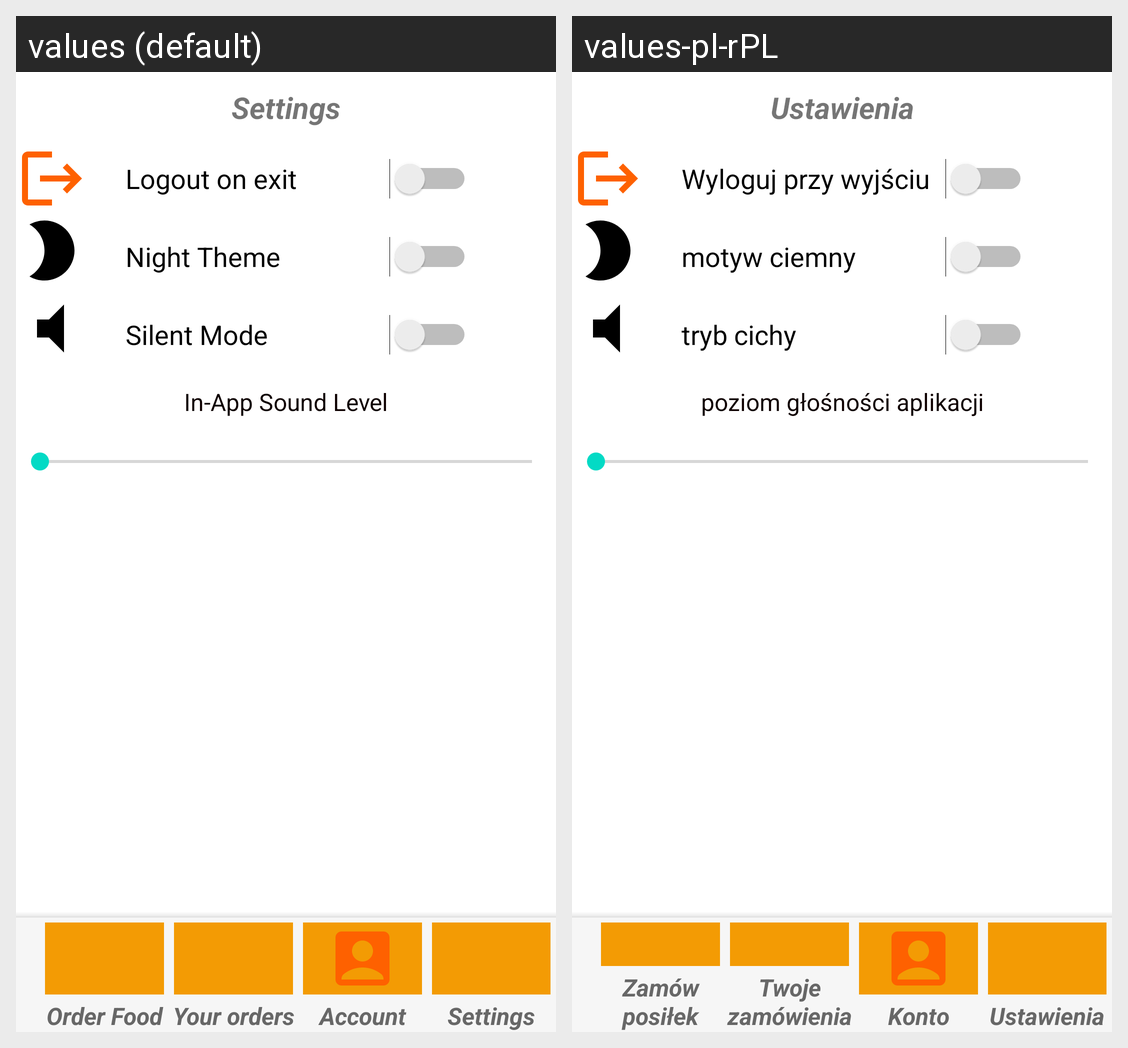

Locale-by-locale string values for the Android screen shown in this grid:
Android screen res/layout/activity_settings.xml rendered under 2 locales, left to right: values (default), values-pl-rPL. Device: Nexus 5 (rendered at 1080×1920; each locale shown at half size, 540×960, under a caption strip naming it); theme Theme.FoodApp.
Strings drawn on this screen, with the default value and each locale's value (text and hints the layout hard-codes, and strings that could not be matched under every locale, appear in the picture but are not listed):

inapp_sound_level
  values: In-App Sound Level
  values-pl-rPL: poziom głośności aplikacji

settings
  values: Settings
  values-pl-rPL: Ustawienia

logout_on_exit
  values: Logout on exit
  values-pl-rPL: Wyloguj przy wyjściu

night_theme
  values: Night Theme
  values-pl-rPL: motyw ciemny

silent_mode
  values: Silent Mode
  values-pl-rPL: tryb cichy

order_food
  values: Order Food
  values-pl-rPL: Zamów posiłek

your_orders
  values: Your orders
  values-pl-rPL: Twoje zamówienia

account
  values: Account
  values-pl-rPL: Konto
